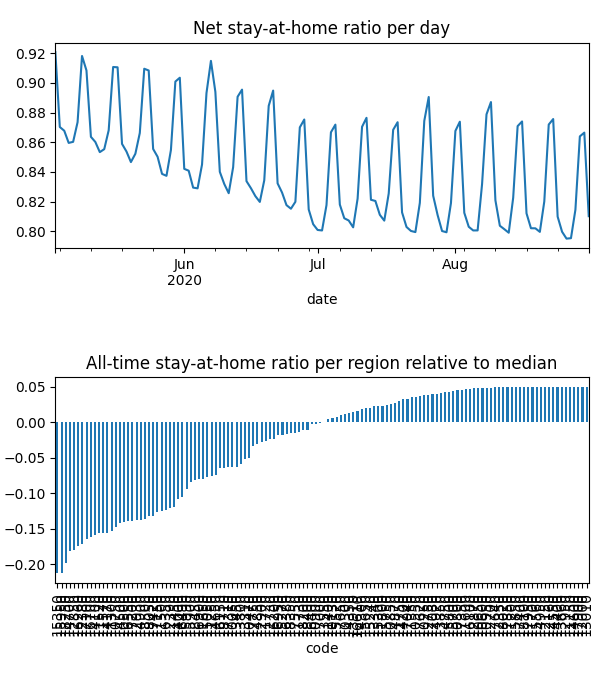

Source data for this figure (header and first rows):
date, code, km, stay, weight, visit
2020-05-03, 10050, 8.381, 0.9469, 6.646230968008862e-05, 0.0
2020-05-03, 10130, 8.419, 0.9872, 2.7963163160182332e-05, 3.478126564451797e-05
2020-05-03, 10250, , 1.0, 2.3177663965177915e-05, 0.0
2020-05-03, 10300, 8.045, 0.9585, 1.022476980524938e-05, 0.0
2020-05-03, 10470, 8.159, 0.9576, 4.569786921614539e-05, 0.0
2020-05-03, 10500, 11.95, 0.8956, 0.0002829, 0.0525
2020-05-03, 10550, , 1.0, 2.5168041665782587e-05, 0.0
2020-05-03, 10600, , 1.0, 8.4038927104715e-06, 0.0
2020-05-03, 10650, , 1.0, 1.117723322305349e-05, 0.0
2020-05-03, 10750, 13.38, 0.89, 0.0004999, 0.07073
2020-05-03, 10800, , 1.0, 4.112608528271866e-06, 0.0
2020-05-03, 10850, , 1.0, 5.7357826252843856e-06, 9.938676024036547e-05
2020-05-03, 10900, 9.47, 0.9777, 6.330288941306368e-05, 0.001812
2020-05-03, 10950, , 1.0, 2.0584683963713087e-06, 0.0
2020-05-03, 11150, , 1.0, 1.8026471794812327e-06, 0.0
2020-05-03, 11200, , 1.0, 5.473384175322554e-07, 0.0
2020-05-03, 11250, 8.292, 0.919, 1.708286917692034e-05, 0.0
2020-05-03, 11300, 11, 0.8837, 4.207463473961295e-05, 0.008739
2020-05-03, 11350, , 1.0, 2.774747349212187e-05, 0.0
2020-05-03, 11400, 8.992, 0.9782, 1.2008678175089566e-05, 0.0004299
2020-05-03, 11450, 15.22, 0.9054, 0.0001341, 0.01291
2020-05-03, 11500, 15.05, 0.9021, 0.0002365, 0.02273
2020-05-03, 11520, 10.44, 0.8886, 7.928780417895834e-05, 0.01748
2020-05-03, 11570, 11.64, 0.8819, 0.0004353, 0.08633
2020-05-03, 11600, , 1.0, 2.411387620729677e-06, 0.0
2020-05-03, 11650, 10.18, 0.9431, 0.0003123, 0.001041
2020-05-03, 11700, , 1.0, 8.507542794251362e-07, 0.0
2020-05-03, 11720, 9.862, 0.981, 8.151705725753224e-05, 0.001433
2020-05-03, 11730, 9.645, 0.9911, 4.467199440083201e-05, 0.0
2020-05-03, 11750, , 1.0, 4.479845960889004e-06, 0.0
2020-05-03, 11800, 8.438, 0.9971, 4.748665611276436e-05, 0.0
2020-05-03, 12000, , 1.0, 3.167161557218722e-06, 0.0
2020-05-03, 12150, , 1.0, 2.525962025704415e-06, 0.0
2020-05-03, 12160, , 1.0, 1.0000824781214364e-05, 0.0
2020-05-03, 12350, , 1.0, 1.1010595314615464e-05, 0.0
2020-05-03, 12380, 12.68, 0.8724, 0.0003097, 0.07438
2020-05-03, 12390, 8.817, 0.9361, 6.062756987741822e-05, 0.0
2020-05-03, 12700, , 1.0, 7.3802276858441975e-06, 0.0
2020-05-03, 12730, , 1.0, 7.1765342781285405e-06, 0.0
2020-05-03, 12750, , 1.0, 2.161749437197455e-05, 0.0
2020-05-03, 12850, 12.22, 0.8741, 0.0002151, 0.04988
2020-05-03, 12870, , 1.0, 1.658222988010363e-05, 0.0
2020-05-03, 12900, , 1.0, 8.401214283256484e-06, 0.0
2020-05-03, 12930, 11.51, 0.8855, 0.0001552, 0.02754
2020-05-03, 12950, , 1.0, 2.8834671577600712e-06, 0.0
2020-05-03, 13010, , 1.0, 6.202126332405013e-06, 0.0
2020-05-03, 13310, 8.031, 0.9419, 3.19414711899378e-05, 0.0
2020-05-03, 13340, , 1.0, 7.296576839549803e-06, 0.0
2020-05-03, 13450, 8.075, 0.9591, 3.508038658350428e-05, 0.0
2020-05-03, 13550, , 1.0, 1.0977080972456247e-05, 0.0
2020-05-03, 13660, , 1.0, 2.1239110332501655e-06, 0.0
2020-05-03, 13800, 13.95, 0.9803, 7.397997353909606e-05, 0.00158
2020-05-03, 13850, , 1.0, 3.010361296427405e-06, 0.0
2020-05-03, 13910, , 1.0, 1.501899939774746e-05, 0.0
2020-05-03, 14000, 11.8, 0.9329, 0.0001155, 0.01264
2020-05-03, 14100, 10.35, 0.89, 2.2427171415991814e-05, 0.00504
2020-05-03, 14170, 11.37, 0.8891, 0.0002151, 0.04502
2020-05-03, 14200, , 1.0, 1.6363645413861155e-05, 0.0
2020-05-03, 14300, , 1.0, 5.183850216292352e-06, 0.0
2020-05-03, 14350, , 1.0, 2.2538528066058027e-05, 0.0
... 15,428 more rows
